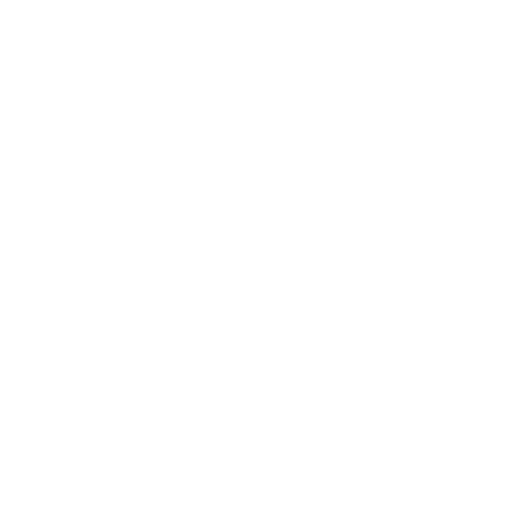
t = 0.00 s
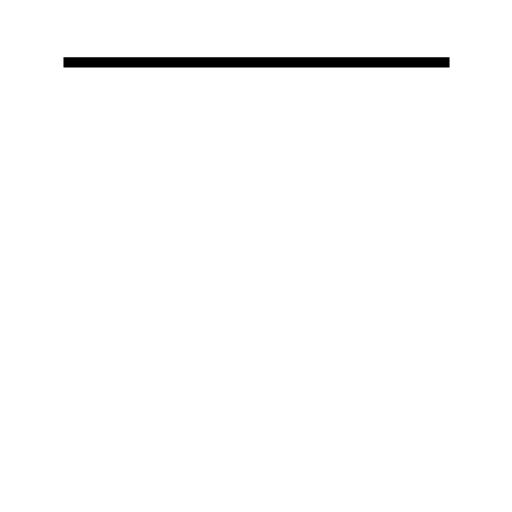
t = 1.13 s
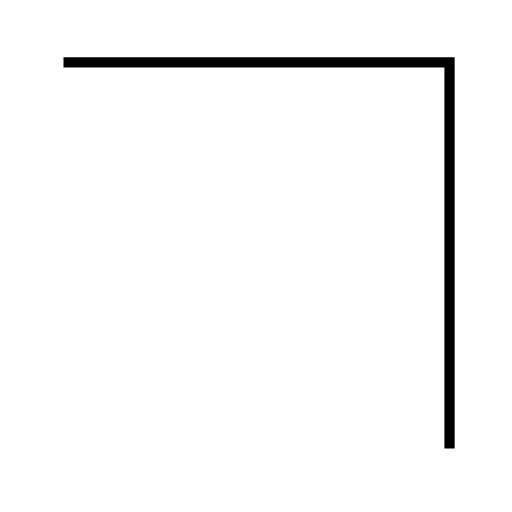
t = 2.26 s
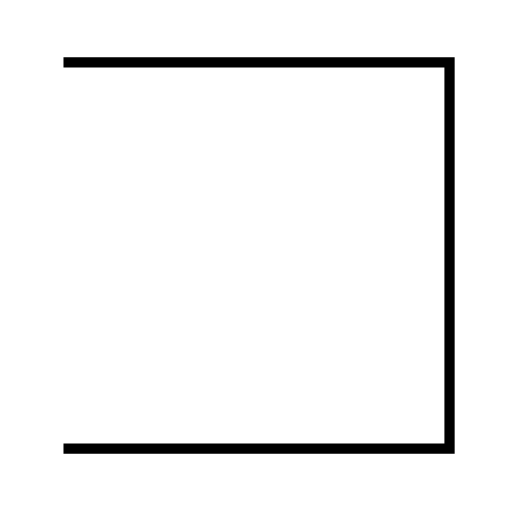
t = 3.39 s
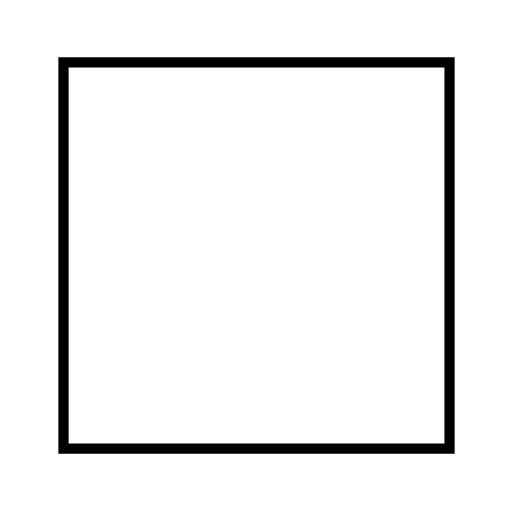
t = 4.52 s

The animated SVG that drew these frames (rendered in a browser with its animation timeline set to each time). Animation: 1 SMIL element (animate=1); one cycle of 4.52 s.

<?xml version='1.0' encoding='utf-8'?>
<svg viewBox="0.0 -6.0 50.0 50.0" version="1.1" xmlns="http://www.w3.org/2000/svg"><rect x="-1000" y="-1000" width="2000" height="2000" stroke="white" fill="white" /><g style="fill:none;stroke:#000000;stroke-width:1"><path d="M 6.2 -37.9 L 43.9 -37.9 L 43.9 -0.2 L 6.2 -0.2 Z" transform="translate(0.0 38.0)" stroke-dasharray="150.79999999999998" stroke-dashoffset="150.79999999999998"><animate attributeName="stroke-dashoffset" from="150.79999999999998" to="0" dur="4.523999999999999s" begin="0s; anim_end.end" fill="freeze" id="anim0" /></path></g></svg>
